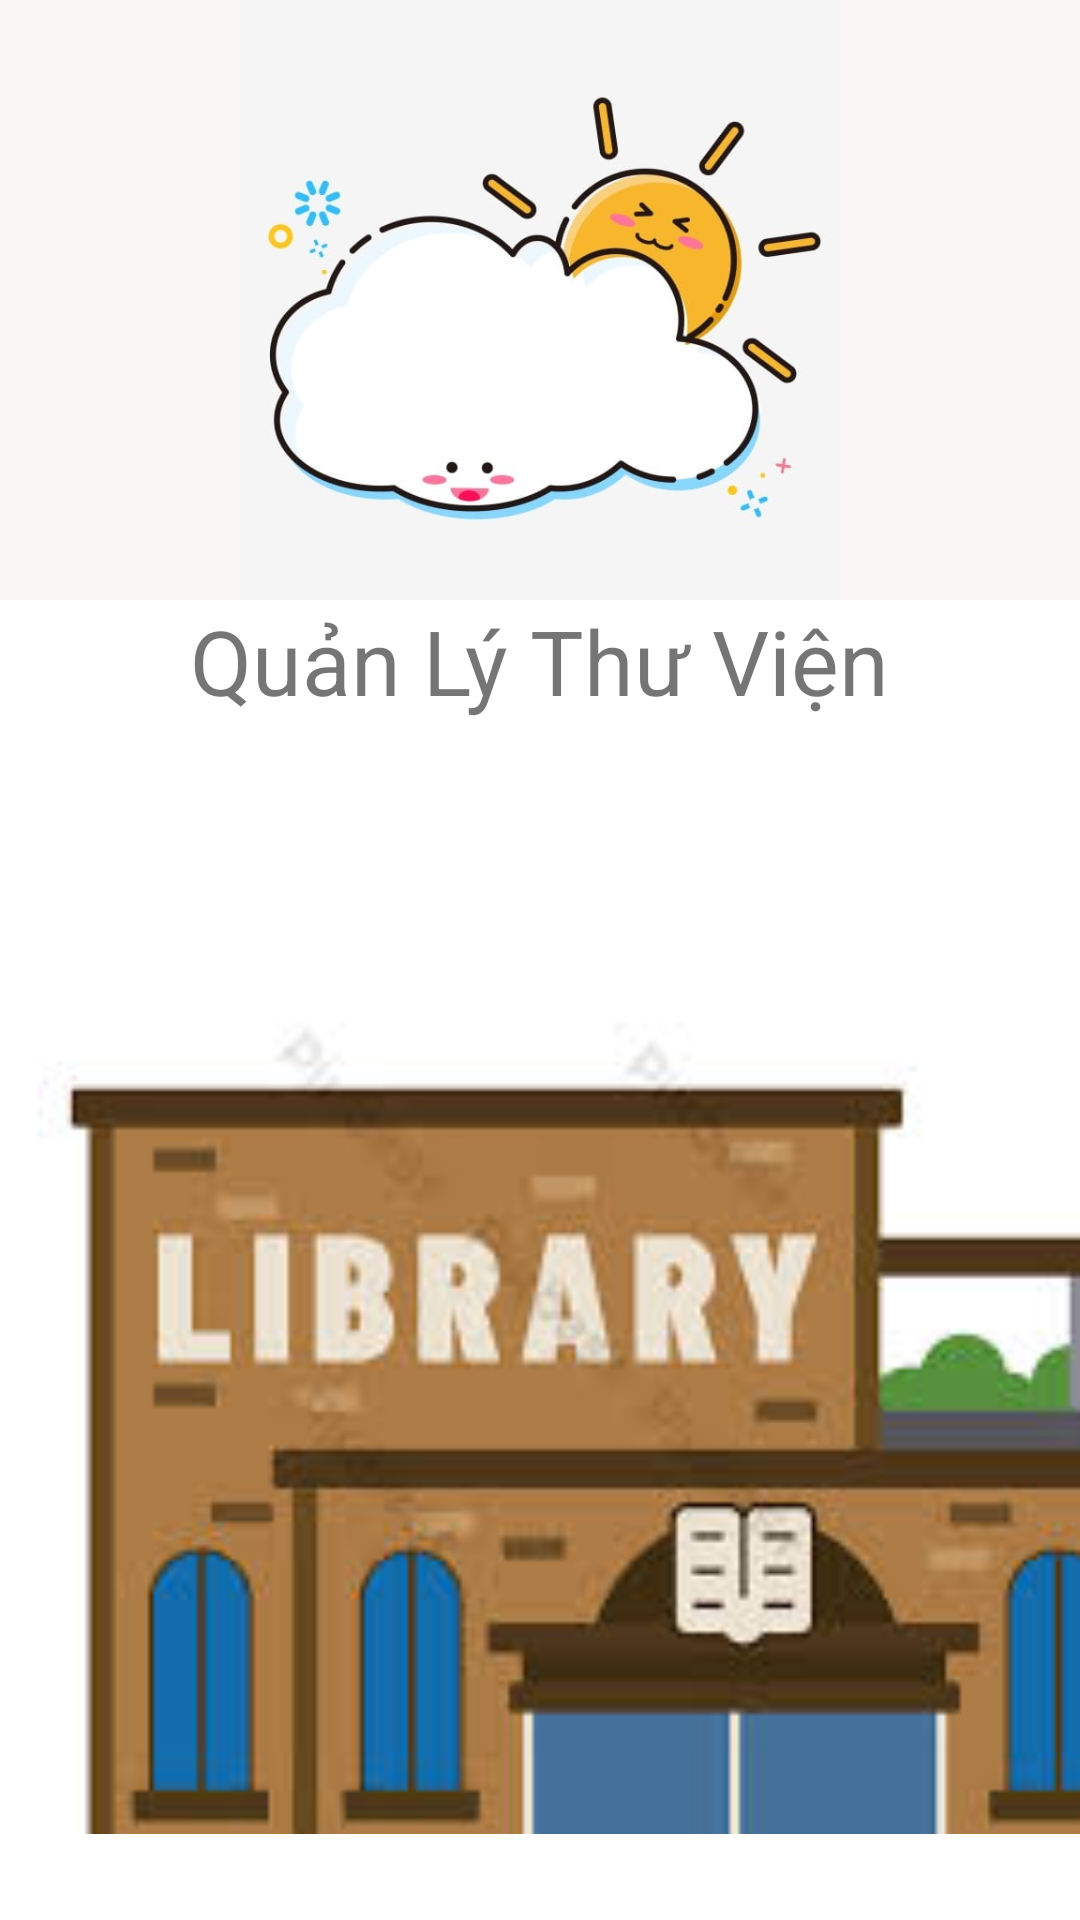

Here is an Android app screen rendered from its layout file. Give the layout XML and the strings, colors and styles it references.
<!-- AndroidManifest.xml: application theme Theme.AndroidDuAnMau -->
<!-- res/layout/activity_load_screen.xml -->
<?xml version="1.0" encoding="utf-8"?>
<LinearLayout xmlns:android="http://schemas.android.com/apk/res/android"
    xmlns:app="http://schemas.android.com/apk/res-auto"
    xmlns:tools="http://schemas.android.com/tools"
    android:layout_width="match_parent"
    android:layout_height="match_parent"
    tools:context=".LoadScreen_Activity"
    android:orientation="vertical"
    >
    <ImageView
        android:id="@+id/iv_may"
        android:background="#FBF6F6"
        android:layout_width="match_parent"
        android:layout_height="200dp"
        android:src="@drawable/may"/>
    <TextView
        android:layout_gravity="center"
        android:layout_width="wrap_content"
        android:layout_height="wrap_content"
        android:text="Quản Lý Thư Viện"
        android:textSize="30dp"
        android:id="@+id/tv_tittle"/>

    <ImageView
        android:id="@+id/iv_library"
        android:layout_width="match_parent"
        android:layout_height="382dp"
        android:src="@drawable/library" />

</LinearLayout>
<!-- resources referenced by this layout -->
<resources>
  <!-- drawable library: jpeg bitmap (drawable, 8421 bytes) -->
  <!-- drawable may: jpeg bitmap (drawable, 26768 bytes) -->
  <style name="Theme.AndroidDuAnMau" parent="Theme.MaterialComponents.DayNight.NoActionBar">
          
          <item name="colorPrimary">@color/purple_500</item>
          <item name="colorPrimaryVariant">@color/purple_700</item>
          <item name="colorOnPrimary">@color/white</item>
          
          <item name="colorSecondary">@color/teal_200</item>
          <item name="colorSecondaryVariant">@color/teal_700</item>
          <item name="colorOnSecondary">@color/black</item>
          
          <item name="android:statusBarColor" tools:targetApi="l">?attr/colorPrimaryVariant</item>
          
      </style>
  <!-- not gathered from this repository: default colours our renderer supplied (Android Studio template values) -->
  <color name="purple_500">#FF6200EE</color>
  <color name="purple_700">#FF3700B3</color>
  <color name="teal_200">#FF03DAC5</color>
  <color name="teal_700">#FF018786</color>
  <color name="black">#FF000000</color>
  <color name="white">#FFFFFFFF</color>
</resources>
